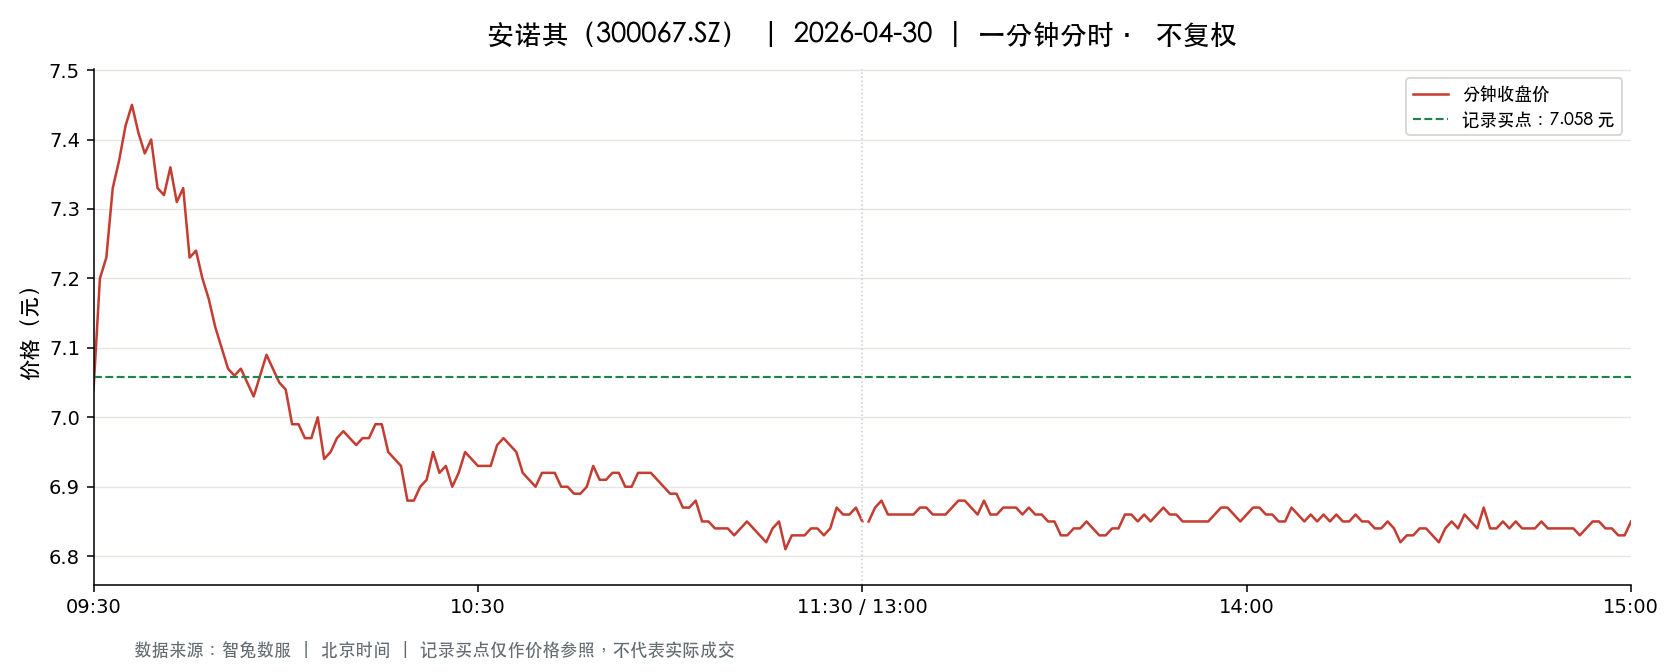

Values plotted in this chart, from the file beside it:
t, o, h, l, c, v, a, pc, sf
2026-04-30 09:30:00, 7.04, 7.04, 7.04, 7.04, 30821, 21697984, 7.12, 0.0
2026-04-30 09:31:00, 7.08, 7.22, 7.08, 7.2, 53282, 38014751, 7.04, 0.0
2026-04-30 09:32:00, 7.2, 7.28, 7.15, 7.23, 53843, 38760504, 7.2, 0.0
2026-04-30 09:33:00, 7.2, 7.37, 7.19, 7.33, 86443, 62942833, 7.23, 0.0
2026-04-30 09:34:00, 7.3, 7.37, 7.28, 7.37, 53676, 39282436, 7.33, 0.0
2026-04-30 09:35:00, 7.35, 7.43, 7.35, 7.42, 79052, 58417960, 7.37, 0.0
2026-04-30 09:36:00, 7.43, 7.45, 7.36, 7.45, 57196, 42308485, 7.42, 0.0
2026-04-30 09:37:00, 7.41, 7.43, 7.37, 7.41, 56089, 41506584, 7.45, 0.0
2026-04-30 09:38:00, 7.42, 7.42, 7.32, 7.38, 44758, 32985738, 7.41, 0.0
2026-04-30 09:39:00, 7.36, 7.41, 7.36, 7.4, 32724, 24147379, 7.38, 0.0
2026-04-30 09:40:00, 7.4, 7.41, 7.29, 7.33, 29197, 21448824, 7.4, 0.0
2026-04-30 09:41:00, 7.34, 7.34, 7.31, 7.32, 18636, 13652371, 7.33, 0.0
2026-04-30 09:42:00, 7.32, 7.36, 7.31, 7.36, 24159, 17726887, 7.32, 0.0
2026-04-30 09:43:00, 7.32, 7.34, 7.3, 7.31, 24543, 17970750, 7.36, 0.0
2026-04-30 09:44:00, 7.31, 7.35, 7.3, 7.33, 19001, 13907376, 7.31, 0.0
2026-04-30 09:45:00, 7.32, 7.33, 7.23, 7.23, 19946, 14535570, 7.33, 0.0
2026-04-30 09:46:00, 7.23, 7.27, 7.22, 7.24, 20135, 14573407, 7.23, 0.0
2026-04-30 09:47:00, 7.24, 7.24, 7.13, 7.2, 21031, 15121816, 7.24, 0.0
2026-04-30 09:48:00, 7.19, 7.19, 7.15, 7.17, 18360, 13164430, 7.2, 0.0
2026-04-30 09:49:00, 7.17, 7.17, 7.13, 7.13, 17572, 12571245, 7.17, 0.0
2026-04-30 09:50:00, 7.14, 7.14, 7.08, 7.1, 23869, 16972370, 7.13, 0.0
2026-04-30 09:51:00, 7.11, 7.11, 7.06, 7.07, 19979, 14159716, 7.1, 0.0
2026-04-30 09:52:00, 7.06, 7.08, 7.05, 7.06, 22393, 15809463, 7.07, 0.0
2026-04-30 09:53:00, 7.06, 7.08, 7.05, 7.07, 16022, 11315256, 7.06, 0.0
2026-04-30 09:54:00, 7.07, 7.07, 7.0, 7.05, 31286, 22003780, 7.07, 0.0
2026-04-30 09:55:00, 7.05, 7.07, 7.03, 7.03, 9328, 6574126, 7.05, 0.0
2026-04-30 09:56:00, 7.03, 7.06, 7.03, 7.06, 11837, 8336574, 7.03, 0.0
2026-04-30 09:57:00, 7.06, 7.09, 7.06, 7.09, 9084, 6429471, 7.06, 0.0
2026-04-30 09:58:00, 7.09, 7.09, 7.05, 7.07, 11898, 8404466, 7.09, 0.0
2026-04-30 09:59:00, 7.07, 7.08, 7.05, 7.05, 6639, 4690166, 7.07, 0.0
2026-04-30 10:00:00, 7.06, 7.06, 7.04, 7.04, 8090, 5699082, 7.05, 0.0
2026-04-30 10:01:00, 7.05, 7.05, 6.99, 6.99, 31357, 21986609, 7.04, 0.0
2026-04-30 10:02:00, 6.99, 7.0, 6.98, 6.99, 17143, 11982118, 6.99, 0.0
2026-04-30 10:03:00, 6.98, 6.99, 6.97, 6.97, 15531, 10843221, 6.99, 0.0
2026-04-30 10:04:00, 6.97, 6.98, 6.96, 6.97, 11922, 8308512, 6.97, 0.0
2026-04-30 10:05:00, 6.97, 7.0, 6.97, 7.0, 6517, 4551932, 6.97, 0.0
2026-04-30 10:06:00, 7.0, 7.0, 6.94, 6.94, 17834, 12431704, 7.0, 0.0
2026-04-30 10:07:00, 6.93, 6.96, 6.93, 6.95, 18979, 13177133, 6.94, 0.0
2026-04-30 10:08:00, 6.95, 6.97, 6.95, 6.97, 6763, 4711418, 6.95, 0.0
2026-04-30 10:09:00, 6.97, 6.98, 6.97, 6.98, 8263, 5763346, 6.97, 0.0
2026-04-30 10:10:00, 6.98, 6.98, 6.96, 6.97, 4419, 3078561, 6.98, 0.0
2026-04-30 10:11:00, 6.96, 6.97, 6.96, 6.96, 4817, 3353969, 6.97, 0.0
2026-04-30 10:12:00, 6.98, 6.99, 6.97, 6.97, 6656, 4642703, 6.96, 0.0
2026-04-30 10:13:00, 6.96, 6.98, 6.96, 6.97, 4612, 3212753, 6.97, 0.0
2026-04-30 10:14:00, 6.97, 6.99, 6.97, 6.99, 4380, 3054821, 6.97, 0.0
2026-04-30 10:15:00, 6.99, 7.0, 6.98, 6.99, 4664, 3259982, 6.99, 0.0
2026-04-30 10:16:00, 6.98, 6.98, 6.95, 6.95, 11078, 7710272, 6.99, 0.0
2026-04-30 10:17:00, 6.94, 6.95, 6.94, 6.94, 8970, 6228508, 6.95, 0.0
2026-04-30 10:18:00, 6.95, 6.96, 6.93, 6.93, 12346, 8568271, 6.94, 0.0
2026-04-30 10:19:00, 6.93, 6.93, 6.88, 6.88, 23172, 16001242, 6.93, 0.0
2026-04-30 10:20:00, 6.88, 6.9, 6.86, 6.88, 23437, 16124477, 6.88, 0.0
2026-04-30 10:21:00, 6.89, 6.91, 6.89, 6.9, 10447, 7204430, 6.88, 0.0
2026-04-30 10:22:00, 6.9, 6.91, 6.89, 6.91, 9188, 6348879, 6.9, 0.0
2026-04-30 10:23:00, 6.92, 6.95, 6.91, 6.95, 6923, 4804223, 6.91, 0.0
2026-04-30 10:24:00, 6.95, 6.95, 6.92, 6.92, 7245, 5026983, 6.95, 0.0
2026-04-30 10:25:00, 6.93, 6.93, 6.92, 6.93, 4106, 2842621, 6.92, 0.0
2026-04-30 10:26:00, 6.93, 6.93, 6.89, 6.9, 8432, 5821811, 6.93, 0.0
2026-04-30 10:27:00, 6.92, 6.94, 6.91, 6.92, 3282, 2270400, 6.9, 0.0
2026-04-30 10:28:00, 6.92, 6.96, 6.92, 6.95, 7455, 5171469, 6.92, 0.0
2026-04-30 10:29:00, 6.95, 6.95, 6.93, 6.94, 2411, 1673815, 6.95, 0.0
... 181 more rows
